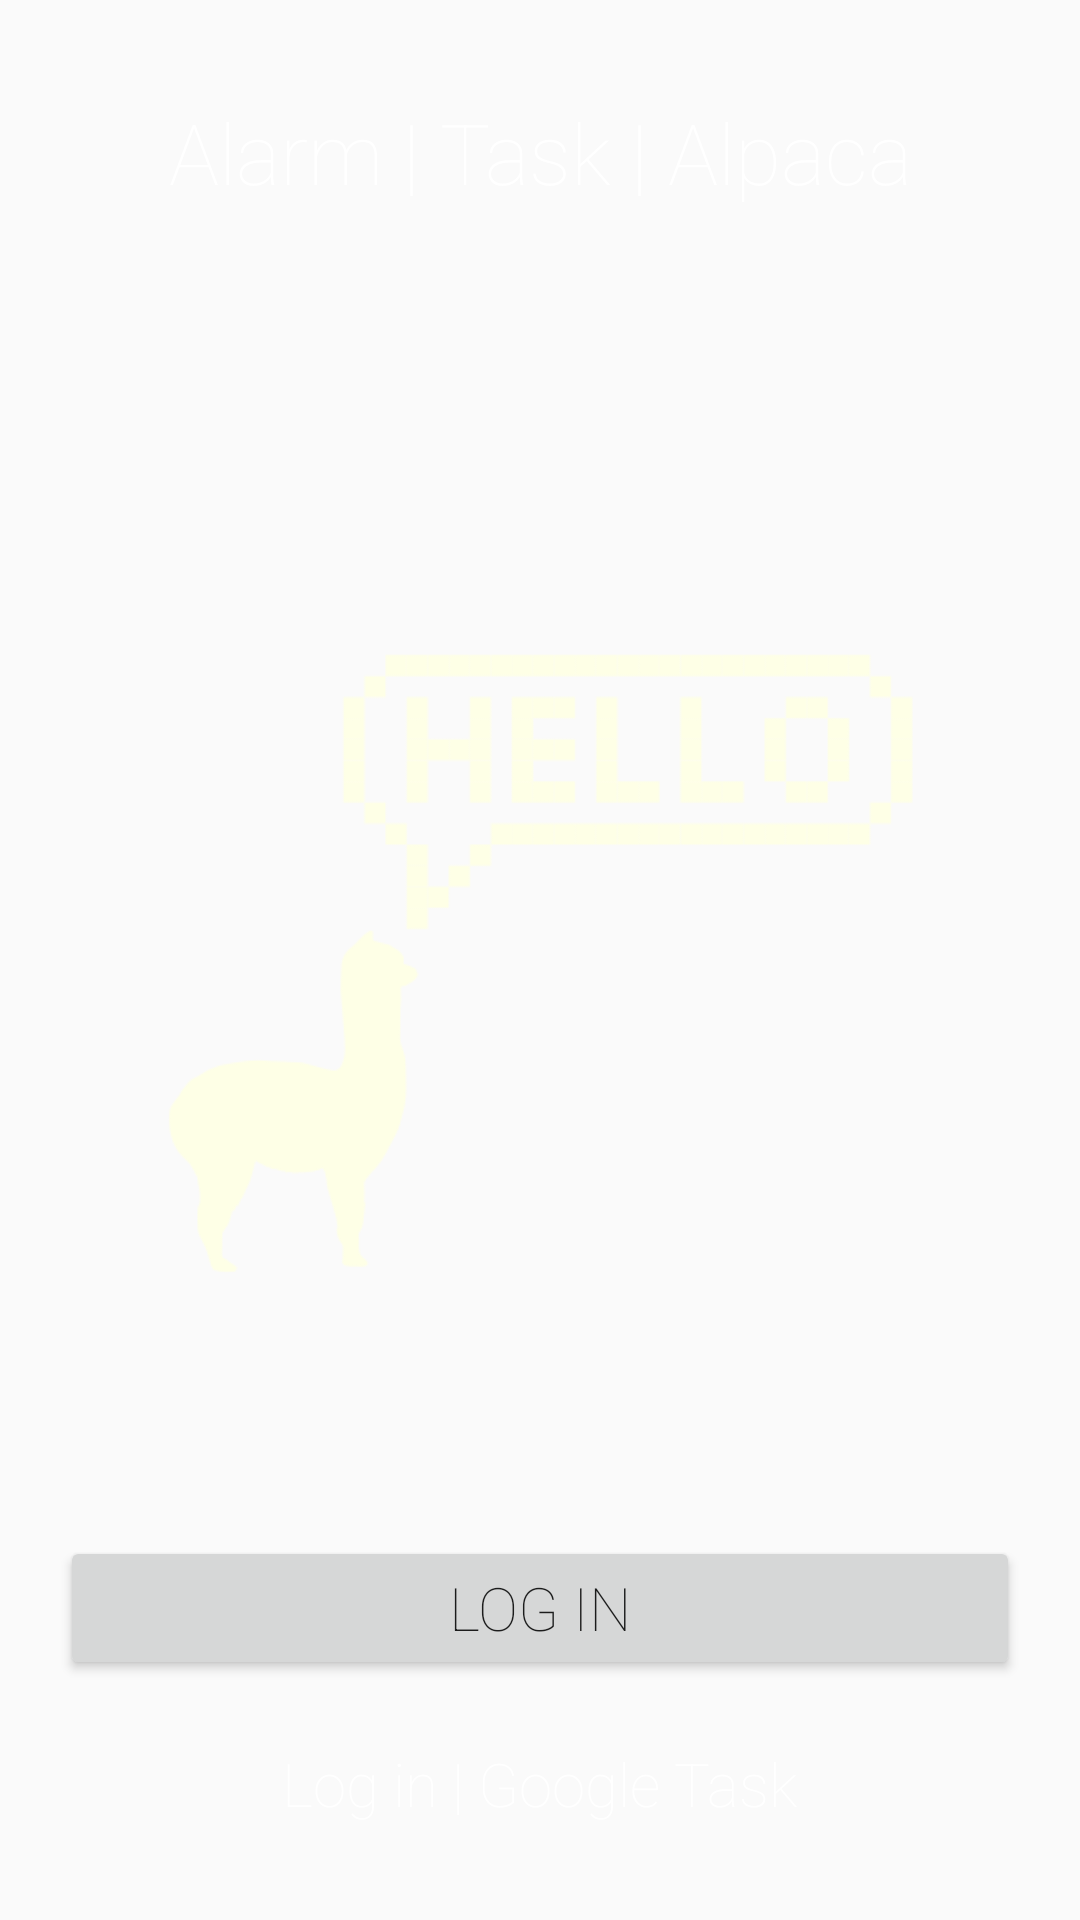

Produce the Android XML layout that renders to this screen, including the resource entries it uses.
<!-- AndroidManifest.xml: application theme AppTheme -->
<!-- res/layout/intro_fragment_layout_2.xml -->
<?xml version="1.0" encoding="utf-8"?>
<FrameLayout xmlns:android="http://schemas.android.com/apk/res/android"
    android:id="@+id/intro_background"
    android:layout_width="match_parent"
    android:layout_height="match_parent">

    <FrameLayout
        android:layout_width="match_parent"
        android:layout_height="match_parent">

        <TextView
            android:id="@+id/title"
            android:layout_width="wrap_content"
            android:layout_height="wrap_content"
            android:text="Alarm | Task | Alpaca"
            android:gravity="center"
            android:fontFamily="sans-serif-thin"
            android:textColor="@android:color/white"
            android:layout_gravity="top|center"
            android:layout_marginLeft="32dp"
            android:layout_marginRight="32dp"
            android:layout_marginTop="32dp"
            android:textSize="28sp"/>

        <ImageView
            android:id="@+id/tv"
            android:layout_width="250dp"
            android:layout_height="250dp"
            android:layout_gravity="center"
            android:src="@drawable/ic_hello" />

        <TextView
            android:id="@+id/description"
            android:layout_width="wrap_content"
            android:layout_height="wrap_content"
            android:text="Log in | Google Task"
            android:fontFamily="sans-serif-thin"
            android:gravity="center"
            android:textColor="@android:color/white"
            android:layout_gravity="bottom|center"
            android:maxEms="18"
            android:layout_marginLeft="32dp"
            android:layout_marginRight="32dp"
            android:layout_marginBottom="32dp"
            android:textSize="20sp"/>

        <Button
            android:id="@+id/btn_start"
            android:layout_width="match_parent"
            android:layout_height="wrap_content"
            android:layout_gravity="bottom|center"
            android:layout_marginLeft="20dp"
            android:layout_marginRight="20dp"
            android:layout_marginBottom="80dp"
            android:textSize="20sp"
            android:fontFamily="sans-serif-thin"
            android:text="Log in"/>



    </FrameLayout>

</FrameLayout>
<!-- resources referenced by this layout -->
<resources>
  <!-- drawable ic_hello: png bitmap (drawable-hdpi, 8792 bytes) -->
  <style name="AppTheme" parent="Theme.AppCompat.Light.DarkActionBar">
          
          <item name="colorPrimary">@color/colorPrimary</item>
          <item name="colorPrimaryDark">@color/colorPrimaryDark</item>
          <item name="colorAccent">@color/colorAccent</item>
  
          <item name="windowActionModeOverlay">true</item>
          <item name="actionModeBackground">@color/colorPrimaryDark</item>
          <item name="actionModeCloseDrawable">@drawable/ic_close</item>
      </style>
  <color name="colorPrimary">#009688</color>
  <color name="colorPrimaryDark">#00796B</color>
  <color name="colorAccent">#FF4081</color>
</resources>
